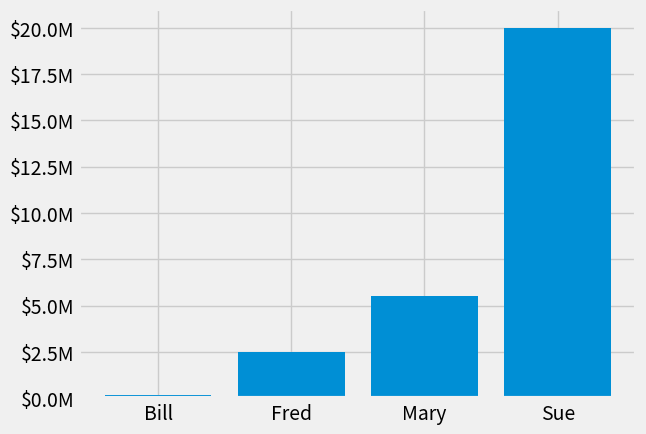

Write the Python code that produced this figure.
import matplotlib.pyplot as plt
from matplotlib.ticker import FuncFormatter

# 使用fivethirtyeight样式
plt.style.use('fivethirtyeight')





#%%
import pandas as pd
import matplotlib.pyplot as plt
from matplotlib.lines import Line2D





# 示例调用：



# plot_top_products(df_top10_views, df_top10_purchases)  # 绘制两个图
# plot_top_products(df_top10_views, df_top10_purchases, num_plots=1)  # 绘制一个图


# 创建格式化字典
numberformat = {
    "millions": lambda x, pos: f'${x * 1e-6:1.1f}M',  # 格式化百万
    "thousands": lambda x, pos: f'${x * 1e-3:1.0f}K',  # 格式化千
    "billion": lambda x, pos: f'${x * 1e-9:1.2f}B'  # 格式化十亿
}

# 示例数据
money = [1.5e5, 2.5e6, 5.5e6, 2.0e7]

# 创建图形和坐标轴
fig, ax = plt.subplots()

# 使用字典中的格式化器


formatter = numberformat["millions"]
ax.yaxis.set_major_formatter(FuncFormatter(formatter))

# 绘制条形图
ax.bar(['Bill', 'Fred', 'Mary', 'Sue'], money)

# 显示图形
plt.show()
